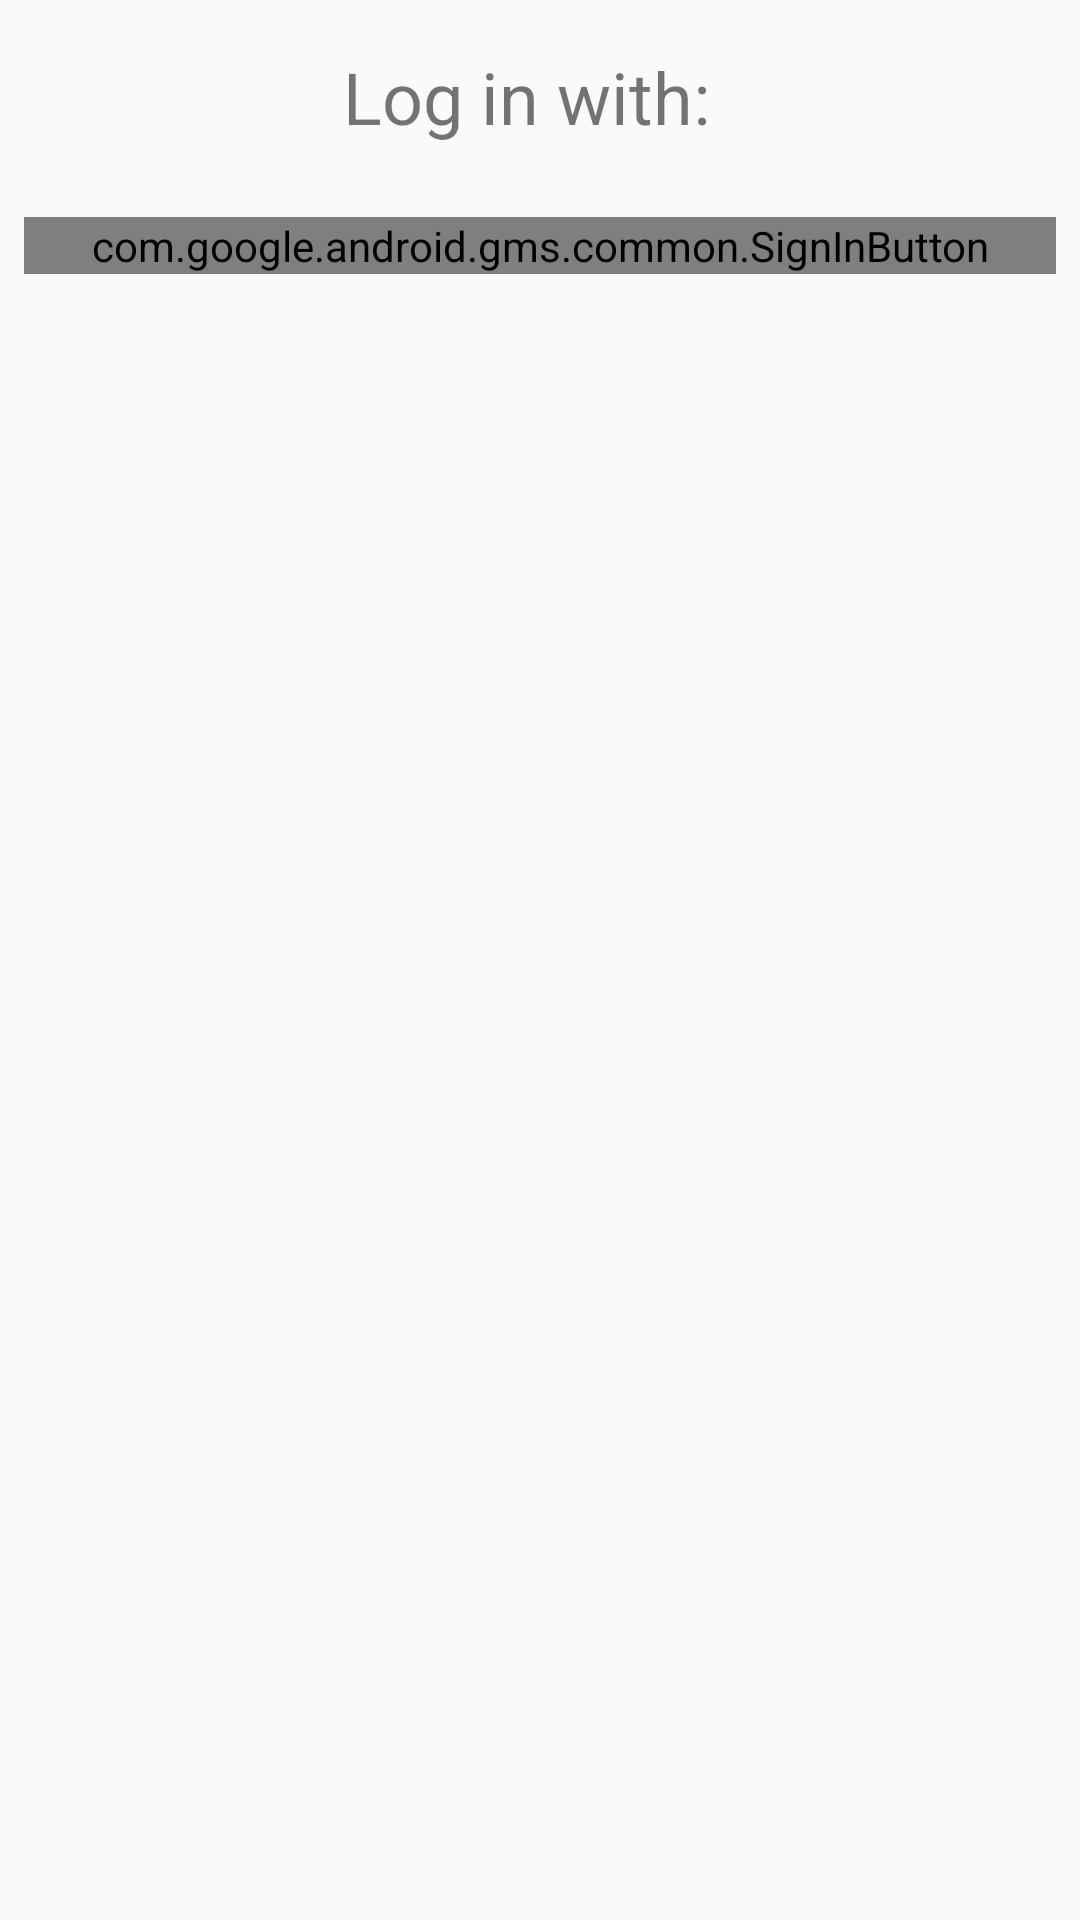

Reconstruct the res/layout file that produces this screen, plus the resources it refers to.
<!-- AndroidManifest.xml: application theme AppTheme -->
<!-- res/layout/activity_log_in.xml -->
<?xml version="1.0" encoding="utf-8"?>
<android.support.constraint.ConstraintLayout xmlns:android="http://schemas.android.com/apk/res/android"
    xmlns:app="http://schemas.android.com/apk/res-auto"
    xmlns:tools="http://schemas.android.com/tools"
    android:layout_width="match_parent"
    android:layout_height="match_parent"
    tools:context=".LogInActivity">

    <com.google.android.gms.common.SignInButton
        android:id="@+id/LogInGoogle"
        android:layout_width="0dp"
        android:layout_height="wrap_content"
        android:layout_marginEnd="8dp"
        android:layout_marginStart="8dp"
        android:layout_marginTop="24dp"
        app:layout_constraintEnd_toEndOf="parent"
        app:layout_constraintStart_toStartOf="parent"
        app:layout_constraintTop_toBottomOf="@+id/textView" />

    <TextView
        android:id="@+id/textView"
        android:layout_width="wrap_content"
        android:layout_height="wrap_content"
        android:layout_marginEnd="8dp"
        android:layout_marginStart="8dp"
        android:layout_marginTop="16dp"
        android:text="@string/SignInView"
        android:textSize="24dp"
        app:layout_constraintEnd_toEndOf="parent"
        app:layout_constraintHorizontal_bias="0.48"
        app:layout_constraintStart_toStartOf="parent"
        app:layout_constraintTop_toTopOf="parent" />

    
</android.support.constraint.ConstraintLayout>
<!-- resources referenced by this layout -->
<resources>
  <string name="SignInView">Log in with:</string>
  <style name="AppTheme" parent="Theme.AppCompat.Light.DarkActionBar">
          
          <item name="colorPrimary">@color/colorPrimary</item>
          <item name="colorPrimaryDark">@color/colorPrimaryDark</item>
          <item name="colorAccent">@color/colorAccent</item>
      </style>
  <color name="colorPrimary">#e67e22</color>
  <color name="colorPrimaryDark">#d35400</color>
  <color name="colorAccent">#FF4081</color>
</resources>
